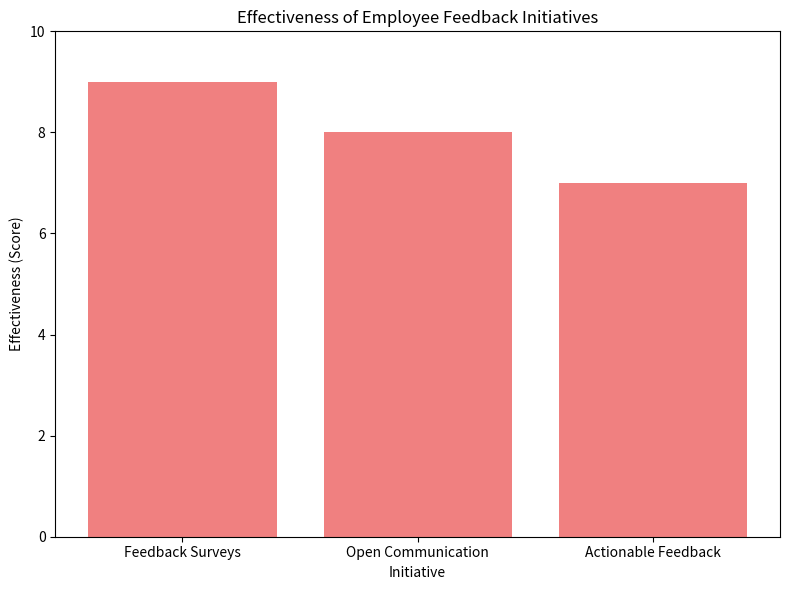

Python code for this plot:
import matplotlib.pyplot as plt

# Sample data for employee feedback initiatives
initiatives = ['Feedback Surveys', 'Open Communication', 'Actionable Feedback']
initiative_scores = [9, 8, 7]  # Scores (1-10) indicating the effectiveness of each initiative

# Create a bar chart to visualize the effectiveness of employee feedback initiatives
plt.figure(figsize=(8, 6))
plt.bar(initiatives, initiative_scores, color='lightcoral')
plt.title('Effectiveness of Employee Feedback Initiatives')
plt.xlabel('Initiative')
plt.ylabel('Effectiveness (Score)')
plt.ylim(0, 10)  # Set the y-axis limit to 0-10
plt.tight_layout()

# Show the bar chart
plt.show()
